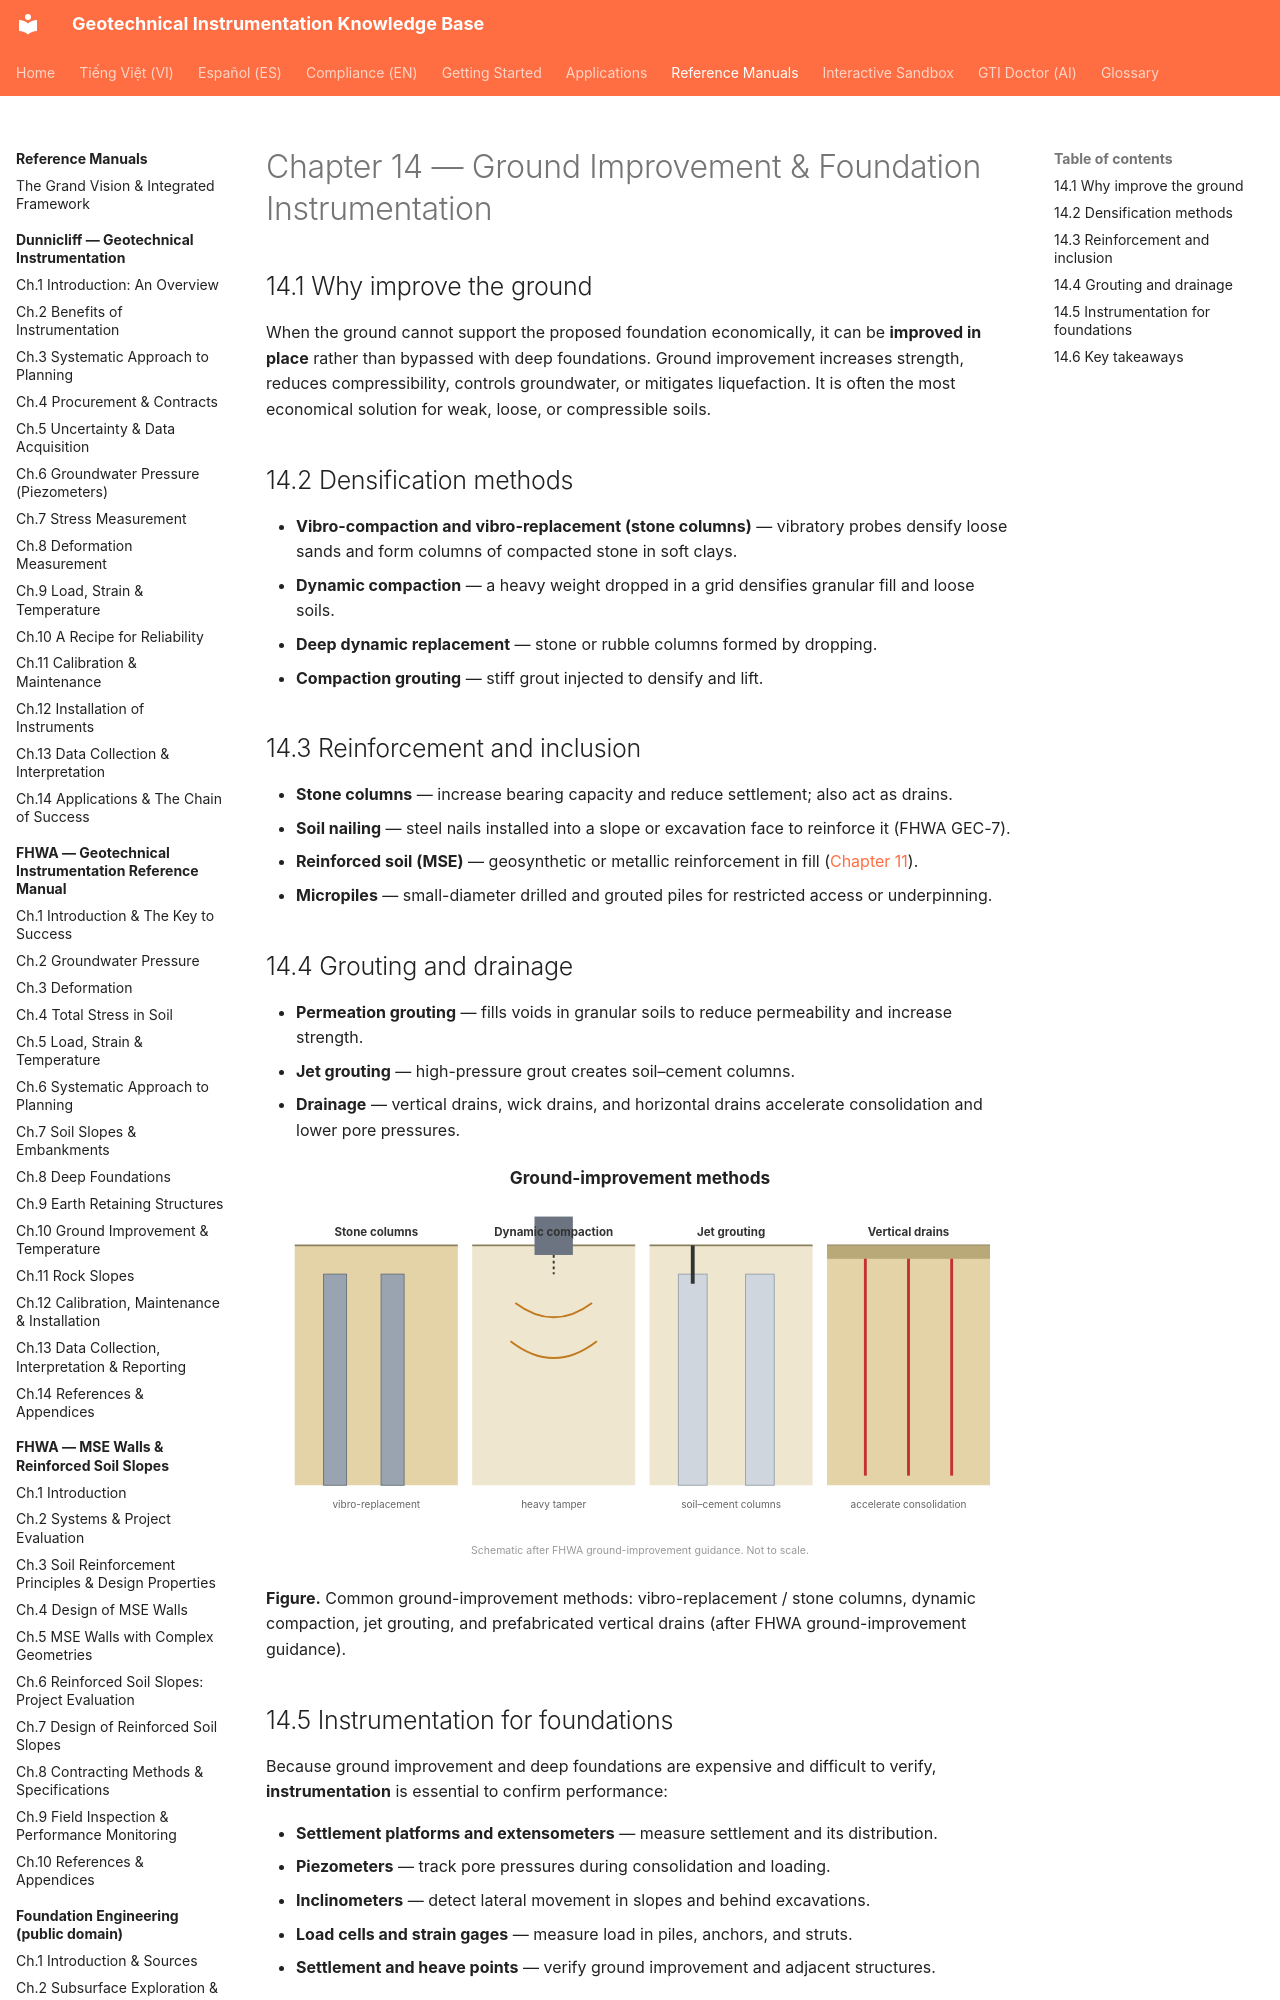

repository: geoinst/geoinst.github.io · page: reference-manuals/foundation-engineering/chapter-14-ground-improvement/index.html · generator: mkdocs

---
lang: en
lang_alt: vi/reference-manuals/foundation-engineering/chapter-14-ground-improvement/
---
# Chapter 14 — Ground Improvement & Foundation Instrumentation

## 14.1 Why improve the ground

When the ground cannot support the proposed foundation economically, it can be
**improved in place** rather than bypassed with deep foundations. Ground improvement
increases strength, reduces compressibility, controls groundwater, or mitigates
liquefaction. It is often the most economical solution for weak, loose, or
compressible soils.
